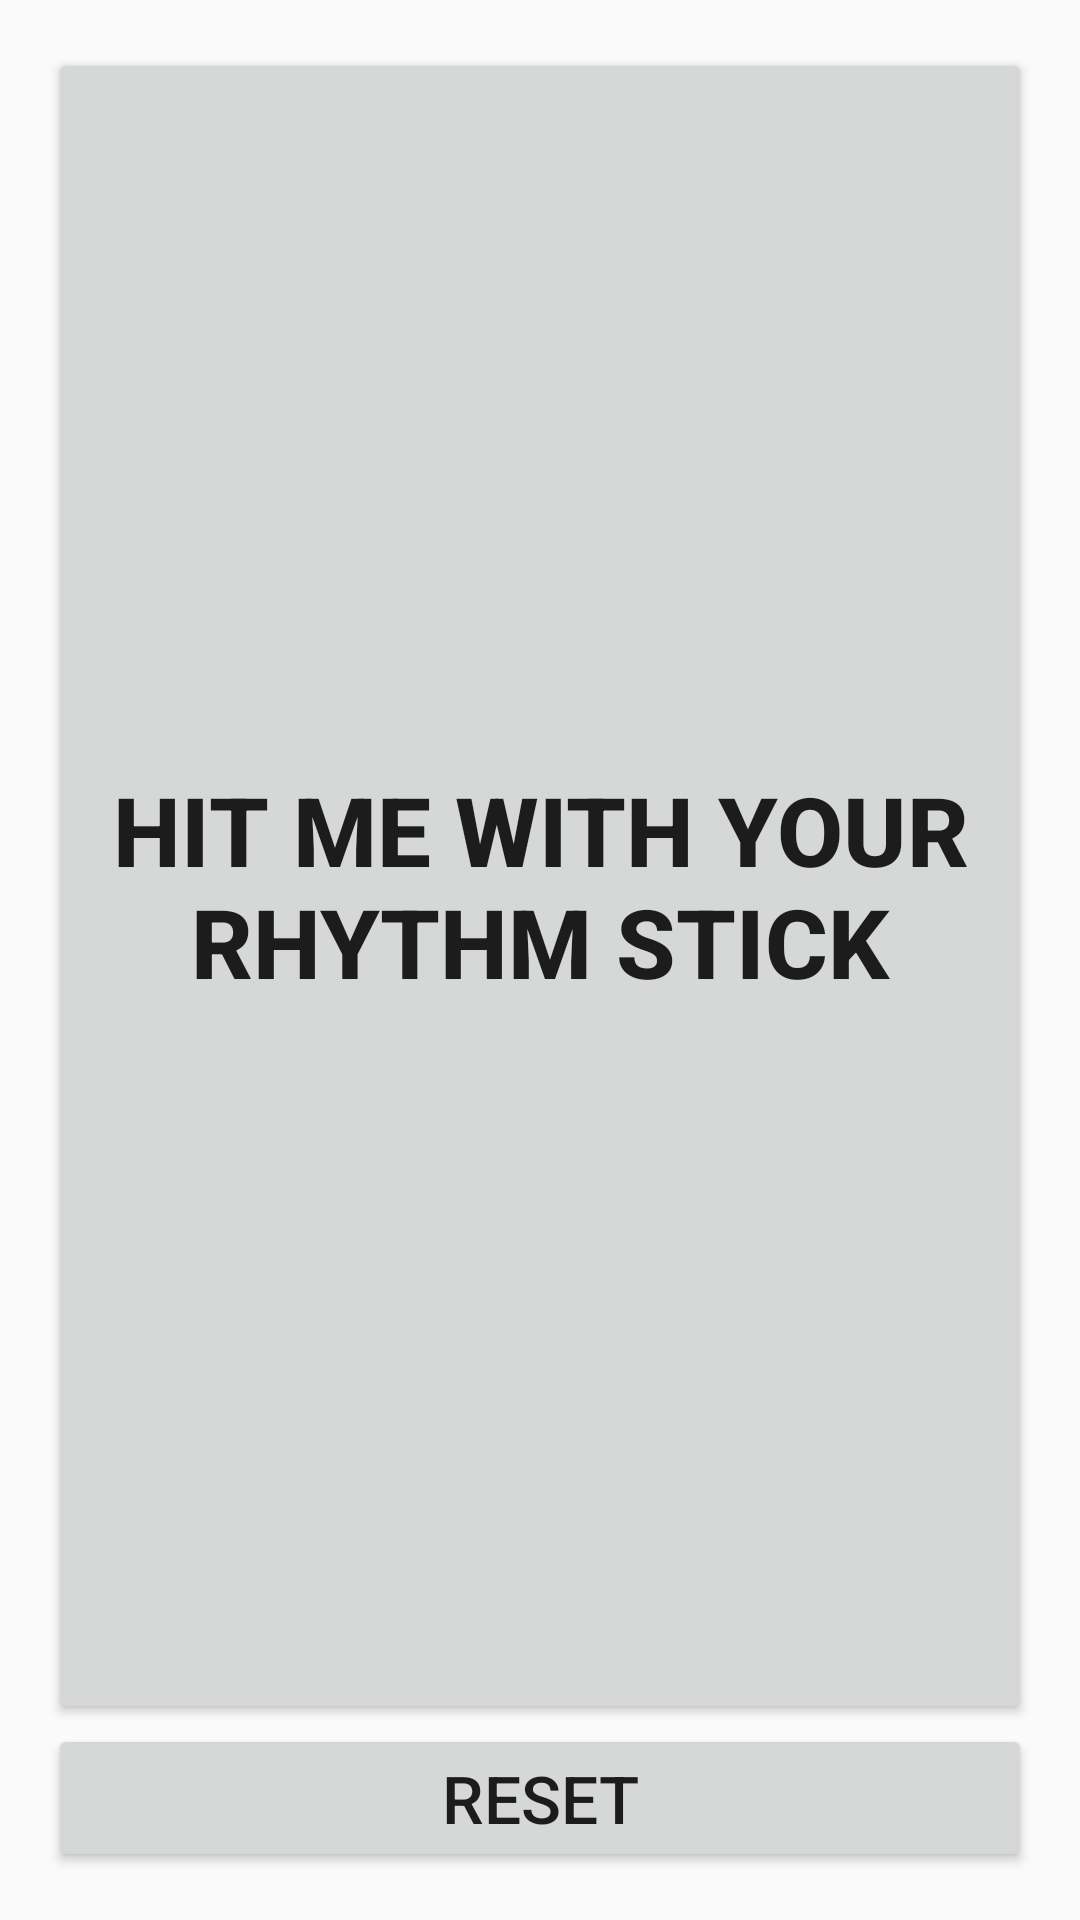

Here is an Android app screen rendered from its layout file. Give the layout XML and the strings, colors and styles it references.
<!-- AndroidManifest.xml: application theme AppTheme -->
<!-- res/layout/activity_bpm_counter.xml -->
<?xml version="1.0" encoding="utf-8"?>
<RelativeLayout
    xmlns:android="http://schemas.android.com/apk/res/android"
    xmlns:tools="http://schemas.android.com/tools"
    android:layout_width="match_parent"
    android:layout_height="match_parent"
    android:paddingLeft="@dimen/activity_horizontal_margin"
    android:paddingRight="@dimen/activity_horizontal_margin"
    android:paddingTop="@dimen/activity_vertical_margin"
    android:paddingBottom="@dimen/activity_vertical_margin"
    tools:context="com.example.avtovideoeditor.BPMCounterActivity">

    <LinearLayout
        android:orientation="vertical"
        android:layout_width="fill_parent"
        android:layout_height="fill_parent"
        android:id="@+id/linearLayout"
        android:layout_alignParentTop="true">

        <Button
            android:layout_width="fill_parent"
            android:layout_height="fill_parent"
            android:text="@string/bpm_hitme"
            android:id="@+id/bpm_button"
            style="@android:style/TextAppearance.Large"
            android:layout_weight="1"
            android:textStyle="bold"
            android:textSize="32sp" />

        <Button
            android:layout_width="fill_parent"
            android:layout_height="wrap_content"
            android:text="@string/bpm_reset"
            android:id="@+id/reset_button"
            android:layout_weight="0"
            style="@android:style/TextAppearance.Large" />

    </LinearLayout>

</RelativeLayout>
<!-- resources referenced by this layout -->
<resources>
  <dimen name="activity_horizontal_margin">16dp</dimen>
  <dimen name="activity_vertical_margin">16dp</dimen>
  <string name="bpm_hitme">HIT ME WITH YOUR RHYTHM STICK</string>
  <string name="bpm_reset">Reset</string>
  <style name="AppTheme" parent="Theme.AppCompat.Light.DarkActionBar">
          
          <item name="colorPrimary">@color/colorPrimary</item>
          <item name="colorPrimaryDark">@color/colorPrimaryDark</item>
          <item name="colorAccent">@color/colorAccent</item>
      </style>
  <!-- not gathered from this repository: default colours our renderer supplied (Android Studio template values) -->
  <color name="colorPrimary">#FF6200EE</color>
  <color name="colorPrimaryDark">#FF3700B3</color>
  <color name="colorAccent">#FF03DAC5</color>
</resources>
